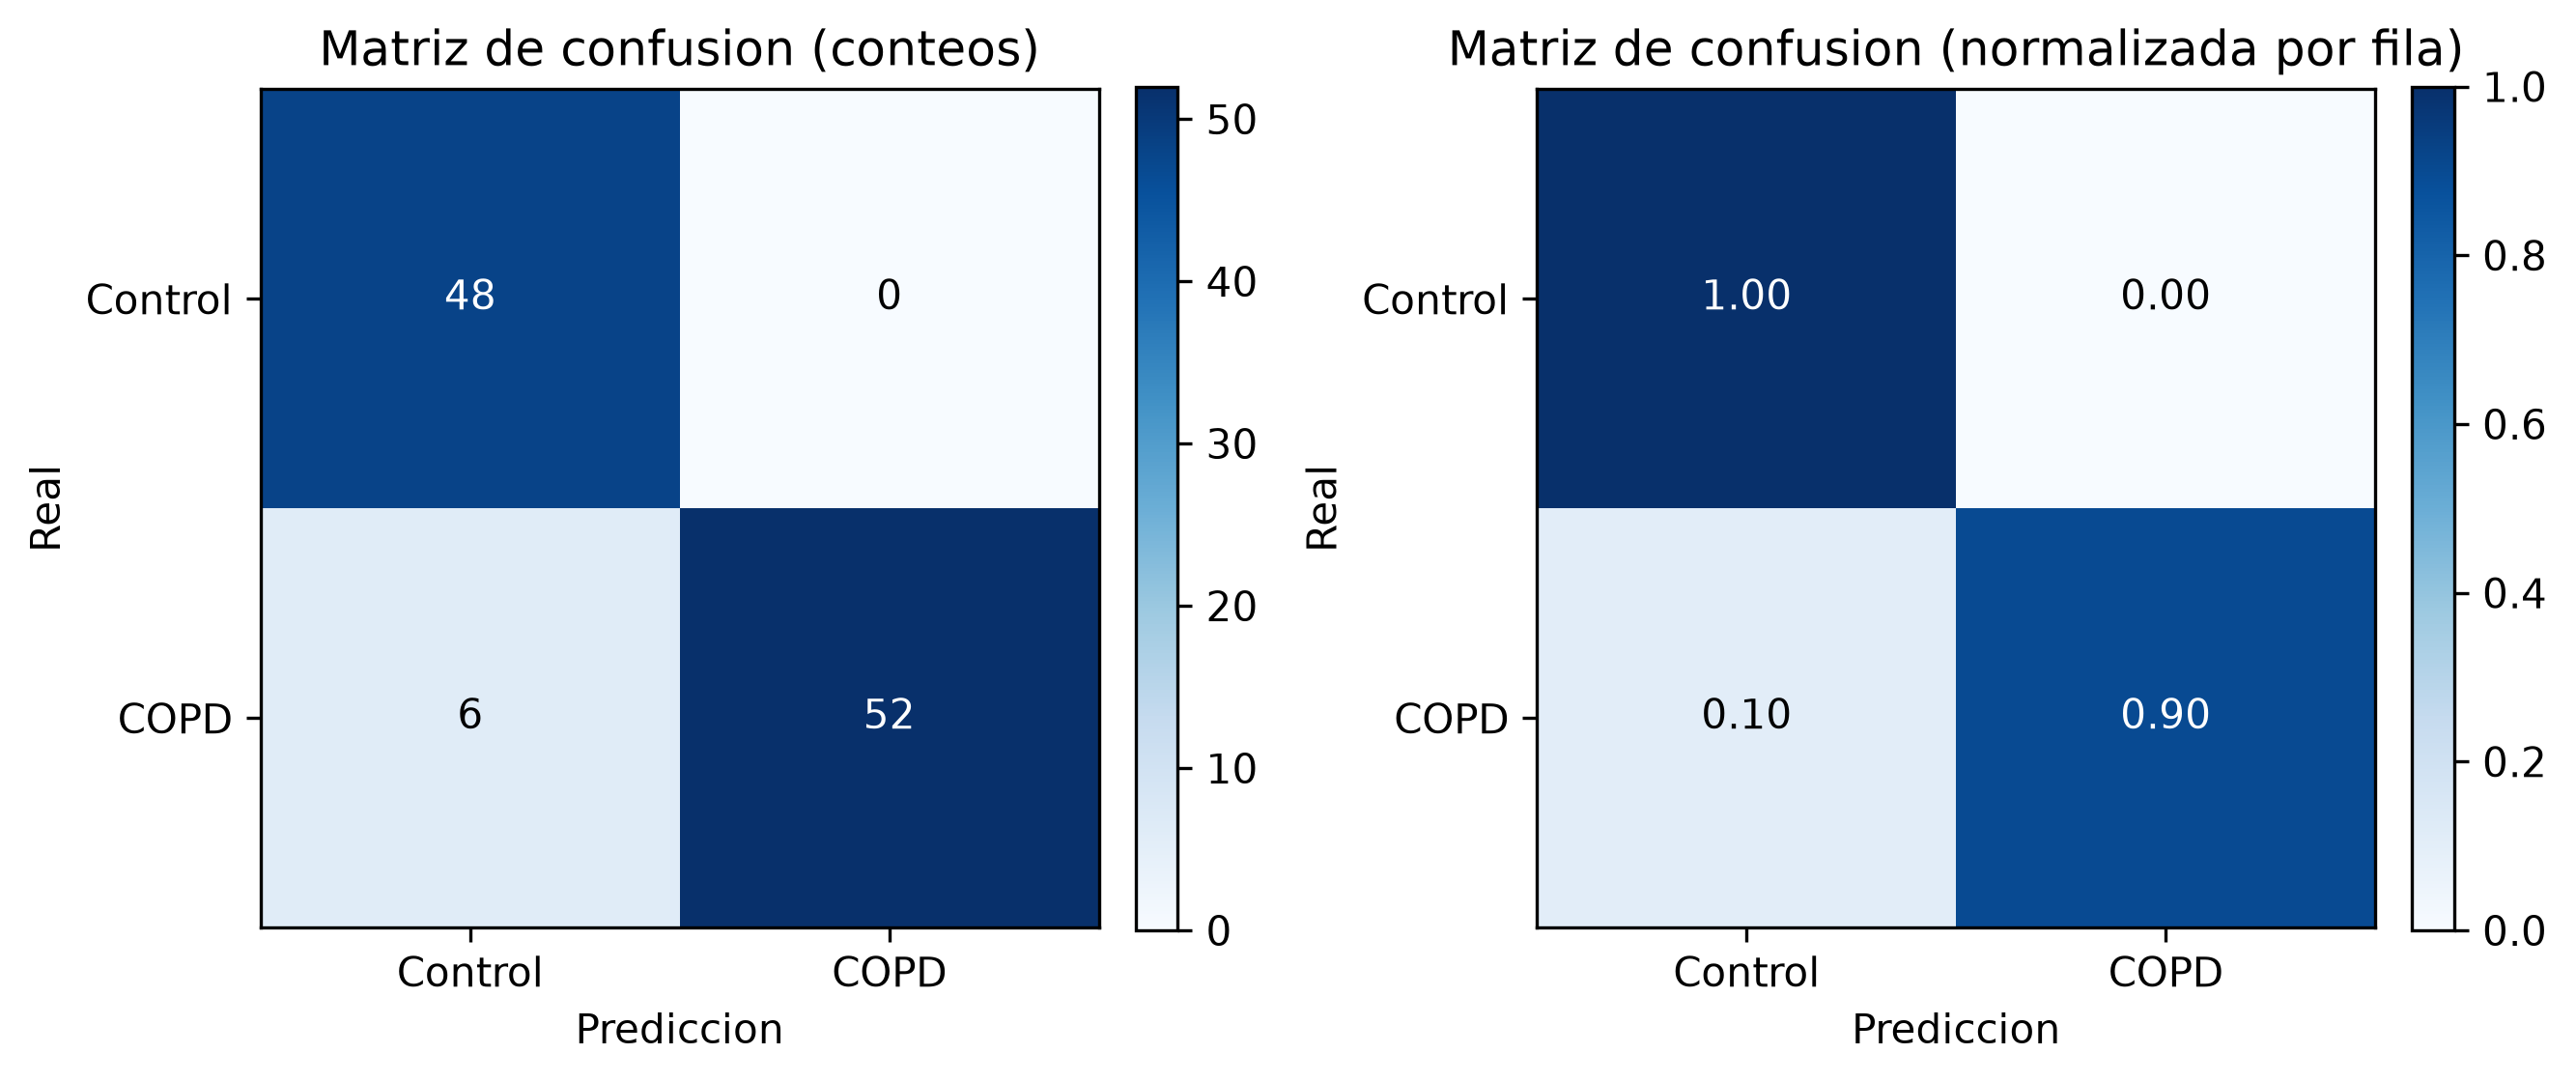

The file beside this chart, header and first rows:
, predicho_Control, predicho_COPD
real_Control, 48, 0
real_COPD, 6, 52
